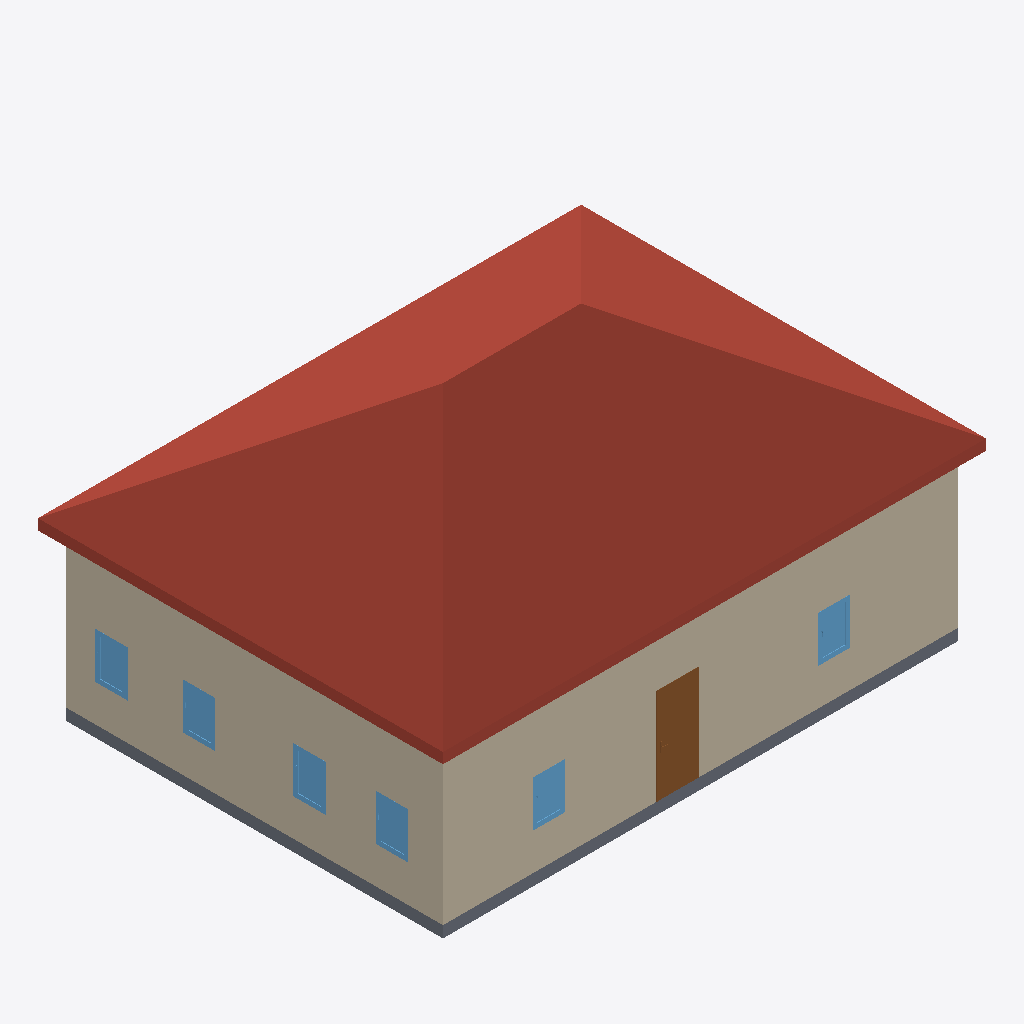
Isometric view of an IFC building model (IFC-SPF (STEP), schema IFC2X3, length unit metre), seen from the south-west, elements coloured by IFC class: 6 windows (light blue), 3 walls (beige), 1 roof (red-brown), 1 slab (grey), 1 door (brown).
Extent 11.8 m × 8.8 m × 6.3 m (x, y, z). Storeys (2): Niveau 0 at 0.00 m; Niveau 1 at 3.50 m. Elements (31): 14 IfcWindow, 9 IfcWallStandardCase, 5 IfcDoor, 2 IfcSlab, 1 IfcRoof.

HEADER;
FILE_DESCRIPTION(('ViewDefinition [CoordinationView_V2.0]'),'2;1');
FILE_NAME('0001','2017-01-23T17:29:24',(''),(''),'The EXPRESS Data Manager Version 5.02.0100.07 : 28 Aug 2013','20160225_1515(x64) - Exporter 17.0.416.0 - Alternate UI 17.12.14.0','');
FILE_SCHEMA(('IFC2X3'));
ENDSEC;
DATA;
#100=IFCPROJECT('3ly3WjYL99JgGXXklefWRm',#41,'0001',$,$,'Nom du projet','Etat du projet',(#92),#87);
#4697=IFCSITE('3ly3WjYL99JgGXXklefWRo',#41,'Default',$,'',#4696,$,$,.ELEMENT.,$,$,$,$,$);
#110=IFCBUILDING('3ly3WjYL99JgGXXklefWRn',#41,'',$,$,#32,$,'',.ELEMENT.,$,$,$);
#119=IFCBUILDINGSTOREY('3ly3WjYL99JgGXXkiNMVjW',#41,'Niveau 0',$,$,#117,$,'Niveau 0',.ELEMENT.,-1.949161E-14);
#125=IFCBUILDINGSTOREY('3ly3WjYL99JgGXXkiNMVvs',#41,'Niveau 1',$,$,#124,$,'Niveau 1',.ELEMENT.,3.5);
#531=IFCROOF('3AZwhJjfT88PJbCSBi$iwI',#41,'Toit de base:Toit - 200 mm:246237',$,'Toit de base:Toit - 200 mm',#527,$,'246237',.NOTDEFINED.);
#464=IFCWALLSTANDARDCASE('3AZwhJjfT88PJbCSBi$ixL',#41,'Mur de base:Générique - Ext. 200 mm:246170',$,'Mur de base:Générique - Ext. 200 mm:29331',#444,#462,'246170');
#333=IFCWALLSTANDARDCASE('3AZwhJjfT88PJbCSBi$iz0',#41,'Mur de base:Générique - Ext. 200 mm:245775',$,'Mur de base:Générique - Ext. 200 mm:29331',#306,#331,'245775');
#499=IFCSLAB('3AZwhJjfT88PJbCSBi$iw7',#41,'Sol:Dalle en béton - 250 mm:246216',$,'Sol:Dalle en béton - 250 mm',#477,#497,'246216',.FLOOR.);
#2181=IFCDOOR('3AZwhJjfT88PJbCSBi$iVa',#41,'Int. Simple:PP (0.83m x 2.04m):247979',$,'PP (0.83m x 2.04m)',#7436,#2175,'247979',2.075,0.899999999999999);
#4410=IFCWINDOW('3AZwhJjfT88PJbCSBi$iE6',#41,'1 Vantail - Droit:0.60 m x 0.95 m - Appui en aluminium:249033',$,'0.60 m x 0.95 m - Appui en aluminium',#5158,#4404,'249033',1.08,0.699999999999999);
#4452=IFCWINDOW('3AZwhJjfT88PJbCSBi$i8A',#41,'1 Vantail - Droit:0.60 m x 0.95 m - Appui en aluminium:249157',$,'0.60 m x 0.95 m - Appui en aluminium',#5566,#4446,'249157',1.08,0.699999999999999);
#4662=IFCWINDOW('3AZwhJjfT88PJbCSBi$i09',#41,'1 Vantail - Droit:0.60 m x 0.95 m - Appui en aluminium:249670',$,'0.60 m x 0.95 m - Appui en aluminium',#7840,#4656,'249670',1.08,0.699999999999999);
#4431=IFCWINDOW('3AZwhJjfT88PJbCSBi$i9l',#41,'1 Vantail - Droit:0.60 m x 0.95 m - Appui en aluminium:249120',$,'0.60 m x 0.95 m - Appui en aluminium',#5362,#4425,'249120',1.08,0.699999999999999);
#4473=IFCWINDOW('3AZwhJjfT88PJbCSBi$iBA',#41,'1 Vantail - Droit:0.60 m x 0.95 m - Appui en aluminium:249221',$,'0.60 m x 0.95 m - Appui en aluminium',#5770,#4467,'249221',1.08,0.699999999999999);
#4641=IFCWINDOW('3AZwhJjfT88PJbCSBi$i11',#41,'1 Vantail - Droit:0.60 m x 0.95 m - Appui en aluminium:249614',$,'0.60 m x 0.95 m - Appui en aluminium',#7638,#4635,'249614',1.08,0.699999999999999);
#431=IFCWALLSTANDARDCASE('3AZwhJjfT88PJbCSBi$ivm',#41,'Mur de base:Générique - Ext. 200 mm:246079',$,'Mur de base:Générique - Ext. 200 mm:29331',#411,#429,'246079');
ENDSEC;